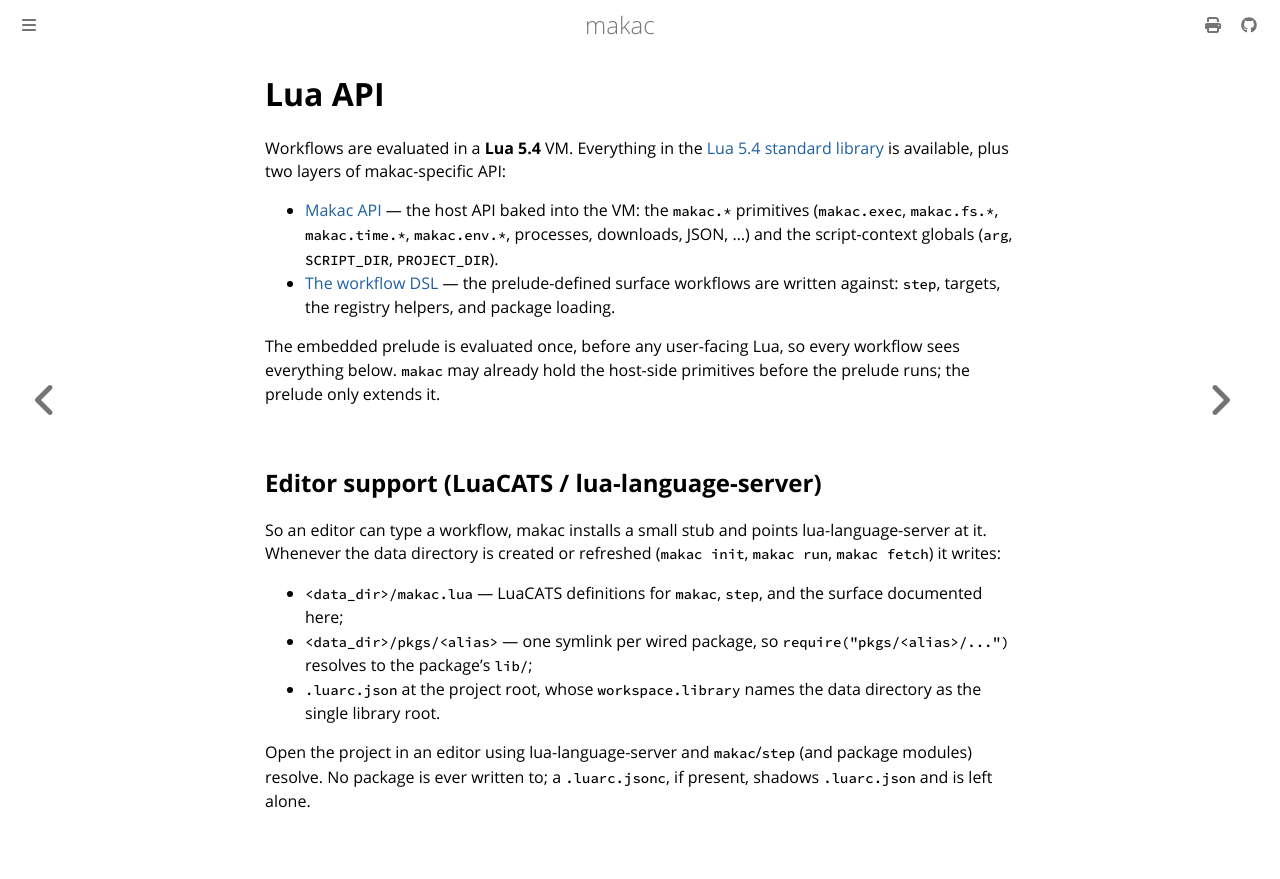

repository: jwdevantier/makac · page: lua-api/index.html · generator: mdbook

<!-- SPDX-FileCopyrightText: 2026 Jesper Wendel Devantier -->
<!-- SPDX-License-Identifier: CC0-1.0 -->

# Lua API

Workflows are evaluated in a **Lua 5.4** VM. Everything in the
[Lua 5.4 standard library](https://www.lua.org/manual/5.4/#index) is available,
plus two layers of makac-specific API:

- [Makac API](makac-api.md) — the host API baked into the VM: the `makac.*`
  primitives (`makac.exec`, `makac.fs.*`, `makac.time.*`, `makac.env.*`,
  processes, downloads, JSON, …) and the script-context globals (`arg`,
  `SCRIPT_DIR`, `PROJECT_DIR`).
- [The workflow DSL](workflow-dsl.md) — the prelude-defined surface workflows are
  written against: `step`, targets, the registry helpers, and package loading.

The embedded prelude is evaluated once, before any user-facing Lua, so every
workflow sees everything below. `makac` may already hold the host-side primitives
before the prelude runs; the prelude only extends it.

## Editor support (LuaCATS / lua-language-server)

So an editor can type a workflow, makac installs a small stub and points
lua-language-server at it. Whenever the data directory is created or refreshed
(`makac init`, `makac run`, `makac fetch`) it writes:

- `<data_dir>/makac.lua` — LuaCATS definitions for `makac`, `step`, and the
  surface documented here;
- `<data_dir>/pkgs/<alias>` — one symlink per wired package, so
  `require("pkgs/<alias>/...")` resolves to the package's `lib/`;
- `.luarc.json` at the project root, whose `workspace.library` names the data
  directory as the single library root.

Open the project in an editor using lua-language-server and `makac`/`step` (and
package modules) resolve. No package is ever written to; a `.luarc.jsonc`, if
present, shadows `.luarc.json` and is left alone.
